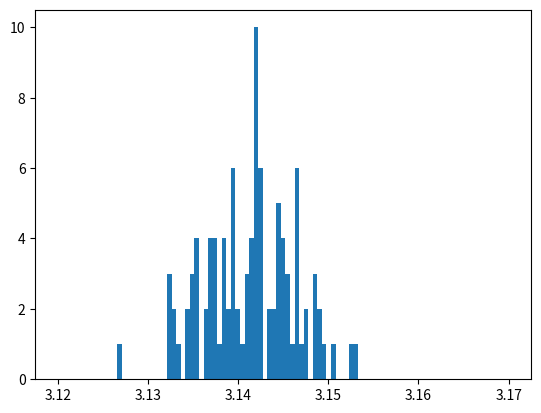

This figure's Python source:

'''
Welcome to your fourth homework!	 
This exercise aims to teach you how to analyse a given code and explain in detail what it does.
'''

import numpy as np
import matplotlib.pyplot as plt

def uniform(a,b) :
        """ Return a random value sampled from a uniform distribution on [a,b]"""
        return (b-a)*np.random.random() + a

def f(x,R) :
        """ Get the corresponding y for an x in a circle with radius R """
        return np.sqrt(abs(x*x-R*R))

def approximate_pi(N) :
    """
     This is a no name function. after figuring out what it does you're allowed to rename
    """
    Ninf = 0
    R = 1.0

    list_x = []
    list_y = []

    # Generate N random values between 0 and R in x and y
    for i in range(N) :
            list_x.append(uniform(0,R))
            list_y.append(uniform(0,R))

    list_accepted_x = []

    # Accepts f(x) values with radius R that are bigger than a random y
    for i in range(N) :
            if (list_y[i]< f(list_x[i],R)) :
                    list_accepted_x.append(list_x[i])



    Ninf = len(list_accepted_x)
    # The relative frequency of the accepted values relative to N
    # This corresponds to the area under the circle between 0 and R
    # This is 1/4 of the full area of the circle
    fin = Ninf/float(N)

    # Return the area of the full circle
    # This is given by pi * R*R
    # With R = 1 we get pi
    return 4*fin

def vectorized_approximate_pi(n: int):
    R = 1.0

    # Generate a 2xn matrix of uniformly random numbers between 0 and 1
    random_numbers = np.random.random((2, n))
    xs = random_numbers[0]
    ys = random_numbers[1]

    # Get the number of points under the curve of f for randomly sampled points
    points_under_curve = np.sum(ys < f(xs, R))

    # Divide by n to get the integral of the approximate integral of the curve
    integral = points_under_curve / n

    return 4*integral


def main () :

    M = 100
    N = 1000

    list_mu = []
    list_sigma = []


    for i in range(M) :

        # Generate M times pi
        list_rst = [approximate_pi(N) for _ in range(M)]
        # Get the mean of our pi approximation
        list_mu.append(np.mean(list_rst))
        # Get the standard deviation of the approximations
        # This variable is unsused so it should not be calculated
        #list_sigma.append(np.std(list_rst))
        print (i)


    plt.hist(list_mu, bins=np.linspace(3.12, 3.17, 100))
#     plt.show()


if __name__ =="__main__" :
        main()